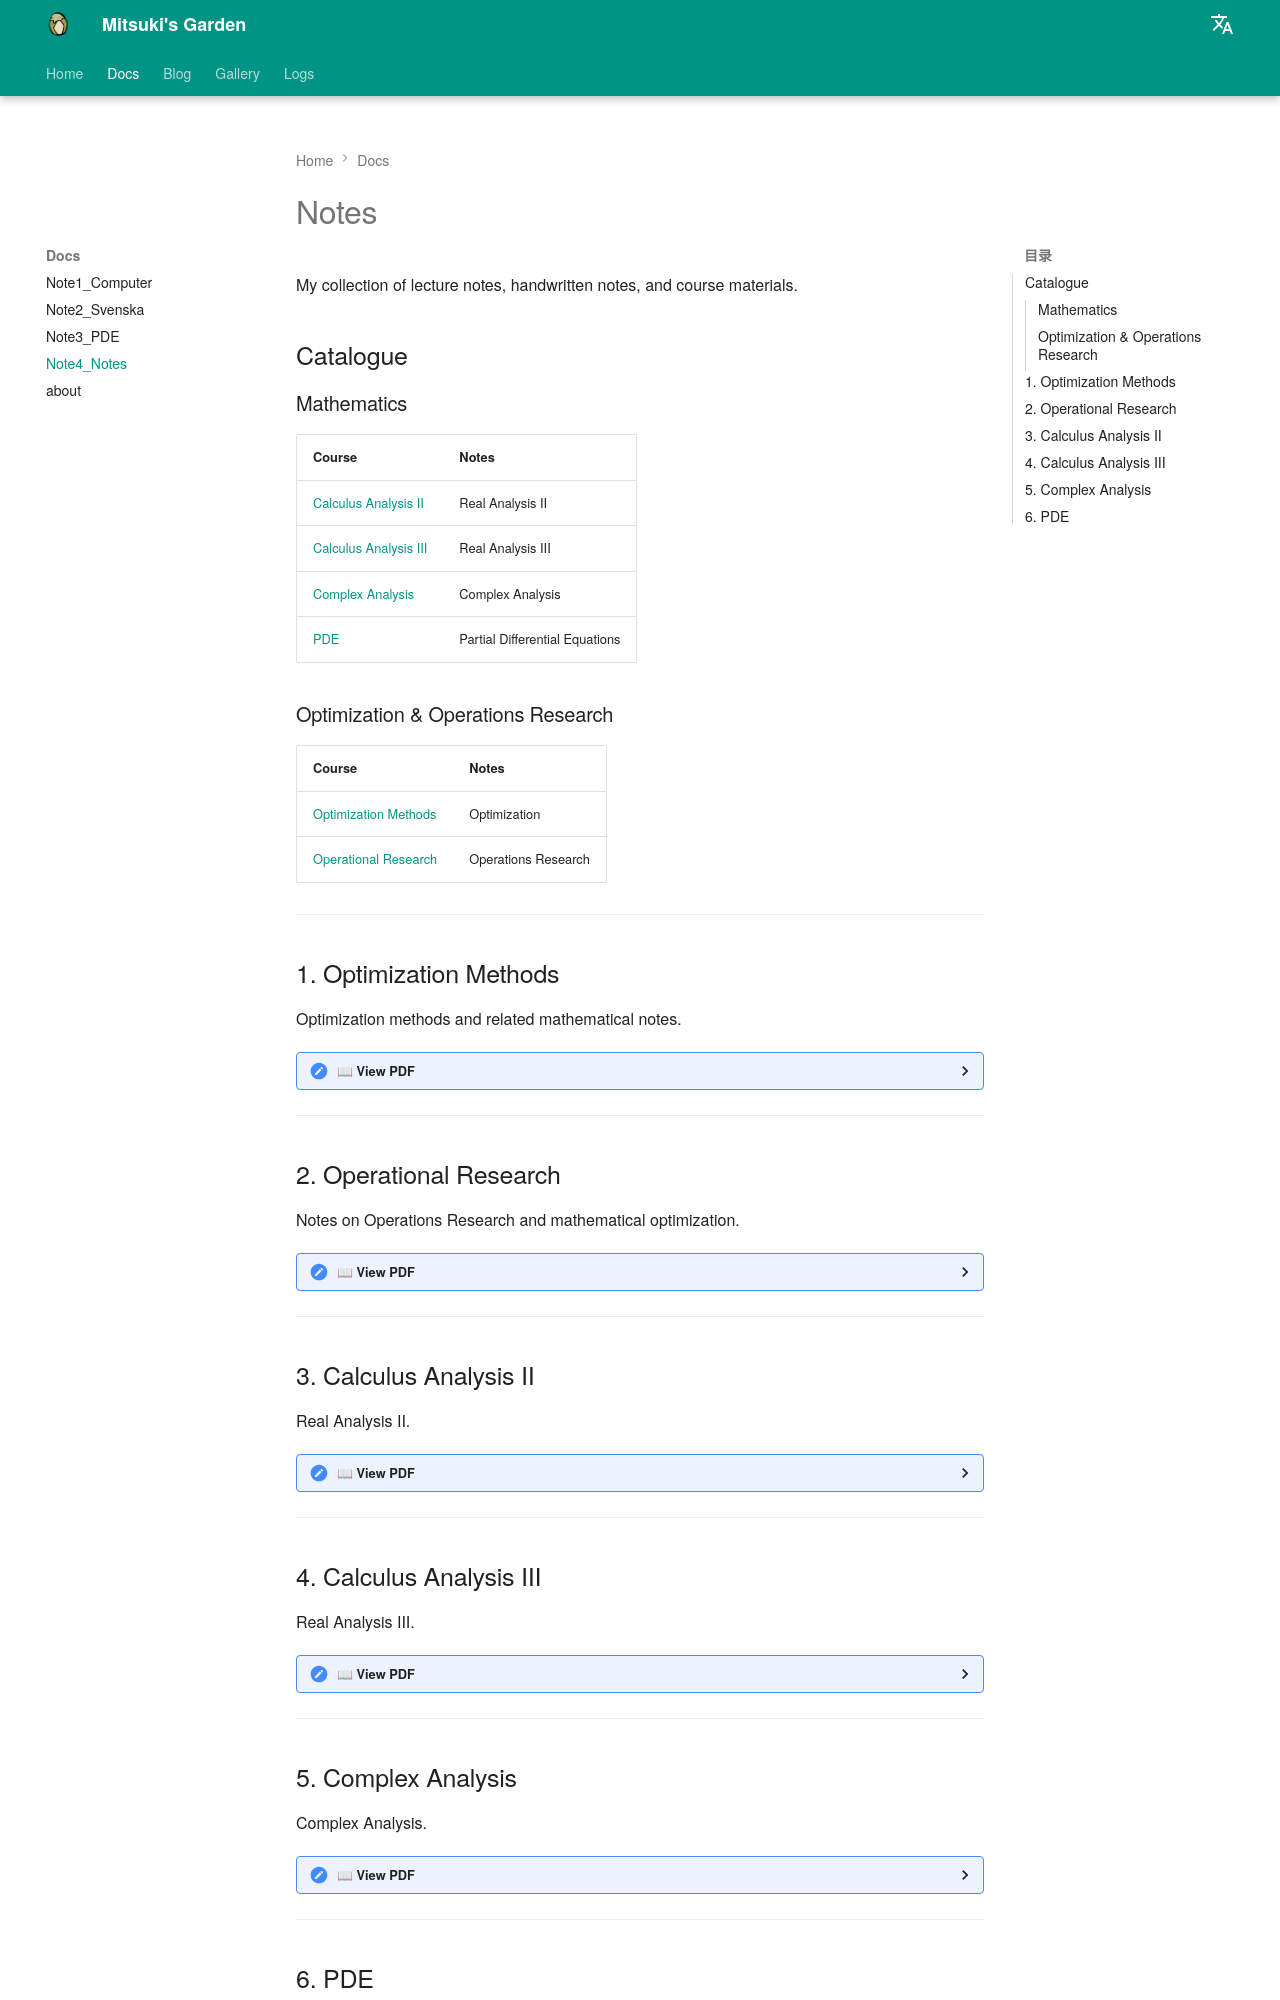

repository: EnolaG-1231/EnolaG-1231.github.io · page: doc/n4_notes.html · generator: mkdocs

---
title: Notes
summary: A collection of my mathematical and quantitative study notes.
authors:
  - Mitsuki_G
date: 2026-10-03
---

# Notes

My collection of lecture notes, handwritten notes, and course materials.

## Catalogue

### Mathematics

| Course | Notes |
|---|---|
| [Calculus Analysis II](#3-数分-ii) | Real Analysis II |
| [Calculus Analysis III](#4-数分-iii) | Real Analysis III |
| [Complex Analysis](#5-复分析) | Complex Analysis |
| [PDE](#6-pde) | Partial Differential Equations |

### Optimization & Operations Research

| Course | Notes |
|---|---|
| [Optimization Methods](#1-optimization-methods) | Optimization |
| [Operational Research](#2-operational-research) | Operations Research |

---

## 1. Optimization Methods

Optimization methods and related mathematical notes.

<details>
<summary>📖 View PDF</summary>



<iframe
  src="doc_doc/优化方法.pdf"
  width="100%"
  height="800"
  style="border: none;">
</iframe>

</details>

---

## 2. Operational Research

Notes on Operations Research and mathematical optimization.

<details>
<summary>📖 View PDF</summary>


<iframe
  src="doc_doc/运筹.pdf"
  width="100%"
  height="800"
  style="border: none;">
</iframe>

</details>

---

## 3. Calculus Analysis II

Real Analysis II.

<details>
<summary>📖 View PDF</summary>


<iframe
  src="doc_doc/数分2.pdf"
  width="100%"
  height="800"
  style="border: none;">
</iframe>

</details>

---

## 4. Calculus Analysis III

Real Analysis III.

<details>
<summary>📖 View PDF</summary>


<iframe
  src="doc_doc/数分3.pdf"
  width="100%"
  height="800"
  style="border: none;">
</iframe>

</details>

---
